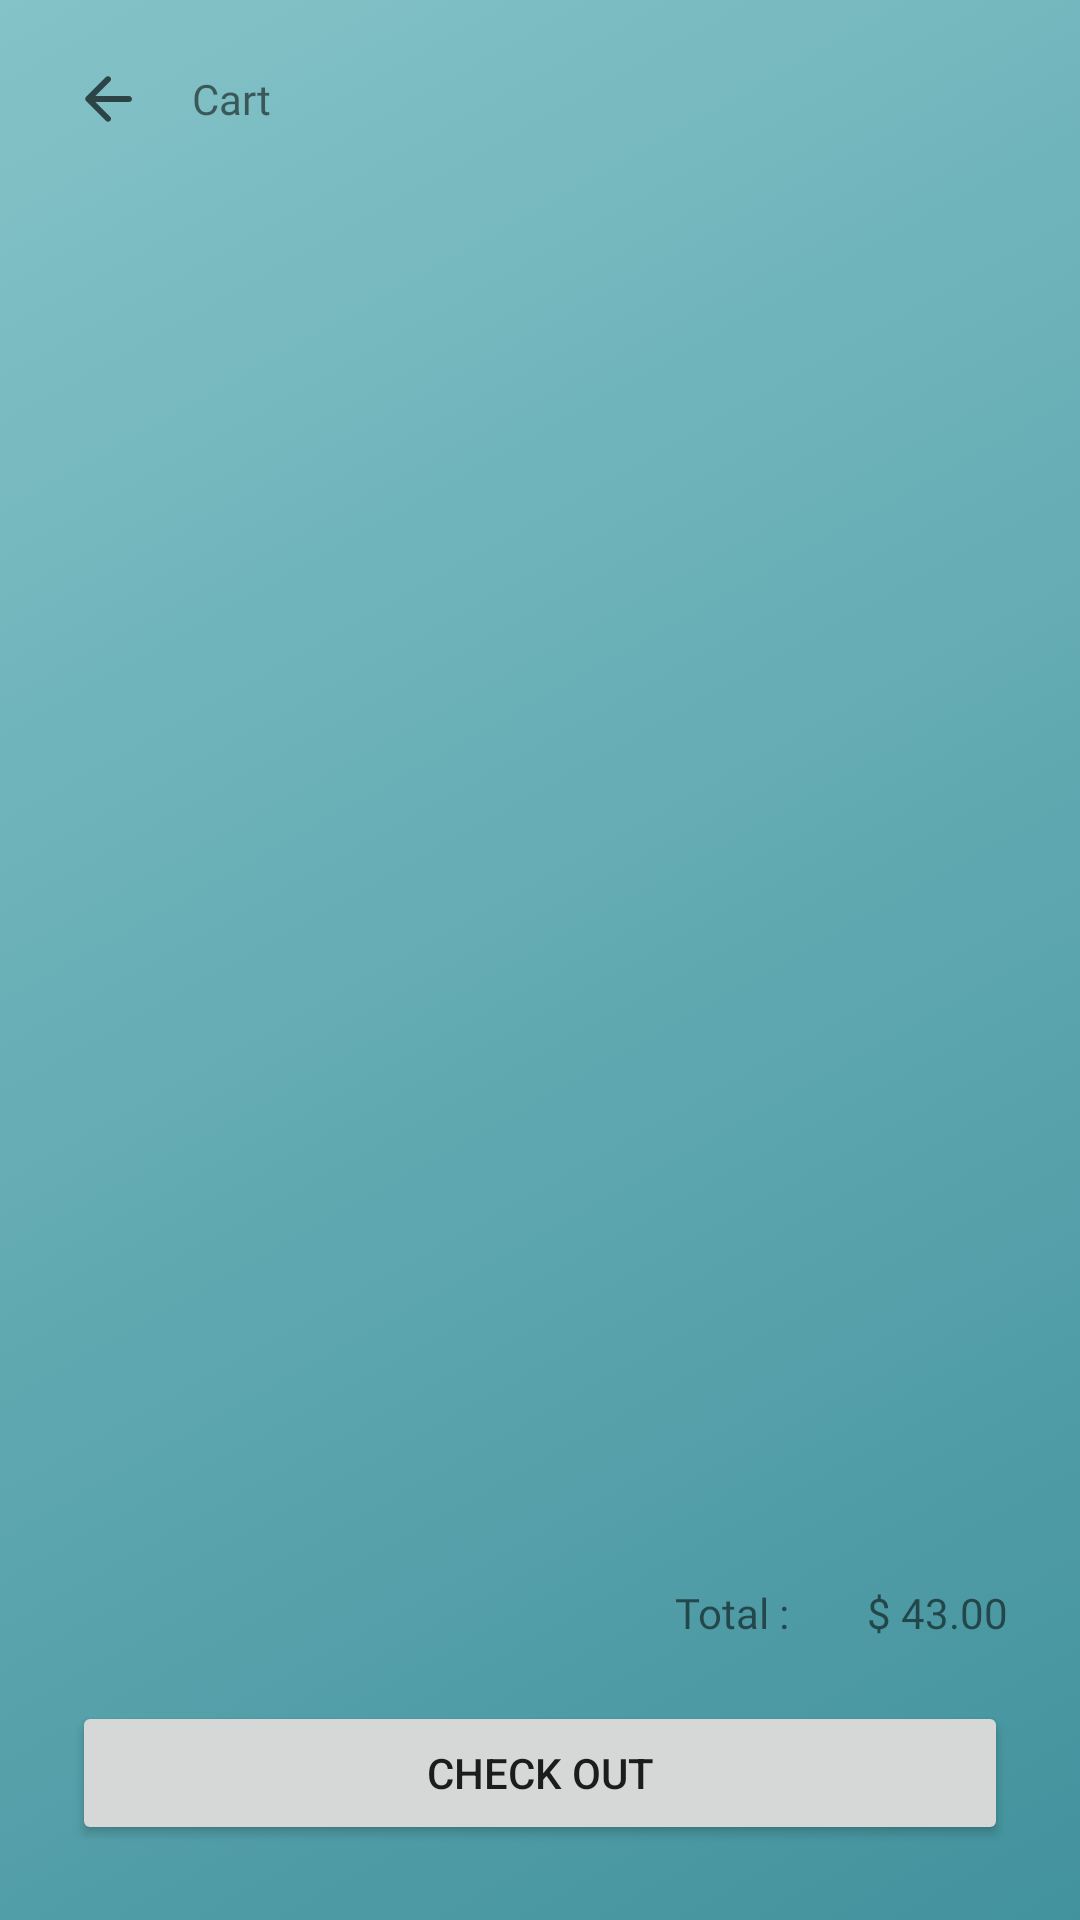

Layout XML and referenced resources for this Android screen:
<!-- AndroidManifest.xml: application theme Theme.SprinklesBakery -->
<!-- res/layout/activity_cart_page.xml -->
<?xml version="1.0" encoding="utf-8"?>
<RelativeLayout xmlns:android="http://schemas.android.com/apk/res/android"
    xmlns:app="http://schemas.android.com/apk/res-auto"
    xmlns:tools="http://schemas.android.com/tools"
    android:id="@+id/home"
    android:layout_width="match_parent"
    android:layout_height="match_parent"
    android:background="@drawable/background"
    android:paddingLeft="24dp"
    android:paddingRight="24dp"
    tools:context=".Activities.User.CartPage">

    <RelativeLayout
        android:id="@+id/header"
        android:layout_width="match_parent"
        android:layout_height="wrap_content"
        android:layout_marginTop="21dp">

        <ImageView
            android:id="@+id/ic_back_arrow"
            android:layout_width="wrap_content"
            android:layout_height="wrap_content"
            android:layout_centerVertical="true"
            android:background="@drawable/ic_back_arrow" />

        <TextView
            android:id="@+id/selected_group"
            android:layout_width="wrap_content"
            android:layout_height="wrap_content"
            android:layout_centerVertical="true"
            android:layout_marginLeft="16dp"
            android:layout_toRightOf="@id/ic_back_arrow"
            android:fontFamily="@font/montserrat_semi_bold"
            android:text="Cart" />

    </RelativeLayout>


    <androidx.recyclerview.widget.RecyclerView
        android:id="@+id/cart_list_rec_view"
        android:layout_width="match_parent"
        android:layout_height="wrap_content"
        android:layout_below="@+id/header"
        android:layout_marginTop="24dp" />

    <RelativeLayout
        android:id="@+id/total_row"
        android:layout_width="match_parent"
        android:layout_height="wrap_content"
        android:layout_above="@+id/btn_pay_now"
        android:layout_marginTop="21dp"
        android:layout_marginBottom="20dp">

        <TextView
            android:id="@+id/total_word"
            android:layout_width="wrap_content"
            android:layout_height="wrap_content"
            android:layout_centerVertical="true"
            android:layout_marginRight="26dp"
            android:layout_toLeftOf="@+id/total"
            android:fontFamily="@font/montserrat_semi_bold"
            android:text="Total :" />

        <TextView
            android:id="@+id/total"
            android:layout_width="wrap_content"
            android:layout_height="wrap_content"
            android:layout_alignParentEnd="true"
            android:layout_centerVertical="true"
            android:fontFamily="@font/montserrat_semi_bold"
            android:text="$ 43.00" />

    </RelativeLayout>

    <Button
        android:id="@+id/btn_pay_now"
        android:layout_width="match_parent"
        android:layout_height="wrap_content"
        android:layout_alignParentEnd="true"
        android:layout_alignParentBottom="true"
        android:layout_marginBottom="25dp"
        android:text="Check Out" />


</RelativeLayout>
<!-- resources referenced by this layout -->
<resources>
  <!-- drawable background (drawable) -->
  <?xml version="1.0" encoding="utf-8"?>
  <selector xmlns:android="http://schemas.android.com/apk/res/android">
  <item>
      <shape android:shape="rectangle">
          <gradient android:startColor="@color/not_selected_700" android:endColor="@color/not_selected" android:angle="135"/>
      </shape>
  </item>
  </selector>
  <!-- drawable ic_back_arrow (drawable) -->
  <vector android:alpha="0.65" android:autoMirrored="true"
      android:height="24dp" android:tint="#000000"
      android:viewportHeight="24" android:viewportWidth="24"
      android:width="24dp" xmlns:android="http://schemas.android.com/apk/res/android">
      <path android:fillColor="@android:color/white" android:pathData="M19,11H7.83l4.88,-4.88c0.39,-0.39 0.39,-1.03 0,-1.42 -0.39,-0.39 -1.02,-0.39 -1.41,0l-6.59,6.59c-0.39,0.39 -0.39,1.02 0,1.41l6.59,6.59c0.39,0.39 1.02,0.39 1.41,0 0.39,-0.39 0.39,-1.02 0,-1.41L7.83,13H19c0.55,0 1,-0.45 1,-1s-0.45,-1 -1,-1z"/>
  </vector>
  <style name="Theme.SprinklesBakery" parent="Theme.MaterialComponents.DayNight.DarkActionBar">
          
          <item name="colorPrimary">@color/not_selected_700</item>
          <item name="colorPrimaryVariant">@color/not_selected</item>
          <item name="colorOnPrimary">@color/white</item>
          
          <item name="colorSecondary">@color/selected_700</item>
          <item name="colorSecondaryVariant">@color/selected</item>
          <item name="colorOnSecondary">@color/black</item>
          
          <item name="android:statusBarColor">?attr/colorPrimaryVariant</item>
          
      </style>
  <color name="not_selected_700">#42929D</color>
  <color name="not_selected">#84C3C8</color>
  <color name="white">#FFFFFFFF</color>
  <color name="selected_700">#F9606C</color>
  <color name="selected">#F8D9D6</color>
  <color name="black">#FF000000</color>
</resources>
